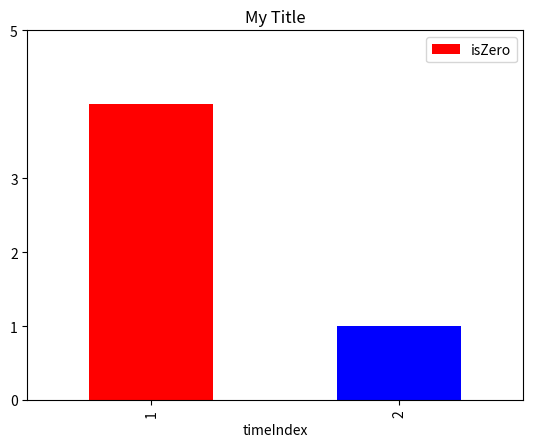

Python code for this plot:
import pandas as pd
import matplotlib.pyplot as plt

# https://stackoverflow.com/questions/51163975/pandas-add-column-name-to-results-of-groupby

d = {'timeIndex': [1, 1, 1, 1, 1, 1, 1, 2, 2, 2], 'isZero': [0, 0, 0, 1, 1, 1, 1, 0, 1, 0]}
df = pd.DataFrame(data=d)
print(df)
print()

# Return a DataFrame, rather than a Series
# This gives a name to the aggregate column
df2 = df.groupby(['timeIndex'], as_index=False)['isZero'].sum()
print(type(df2))
print(df2)

# Groupby two fields and aggregate on one field.
df3 = df.groupby(['timeIndex','isZero'])['isZero'].sum()
print(type(df3))
print(df3)

# Plot the results of aggregating over a DataFrame
# kind = 'barh'
df2.plot( x='timeIndex', y='isZero', kind='bar', color = ['r','b'], yticks=[0,1,2,3,5], title ='My Title')
plt.show()
